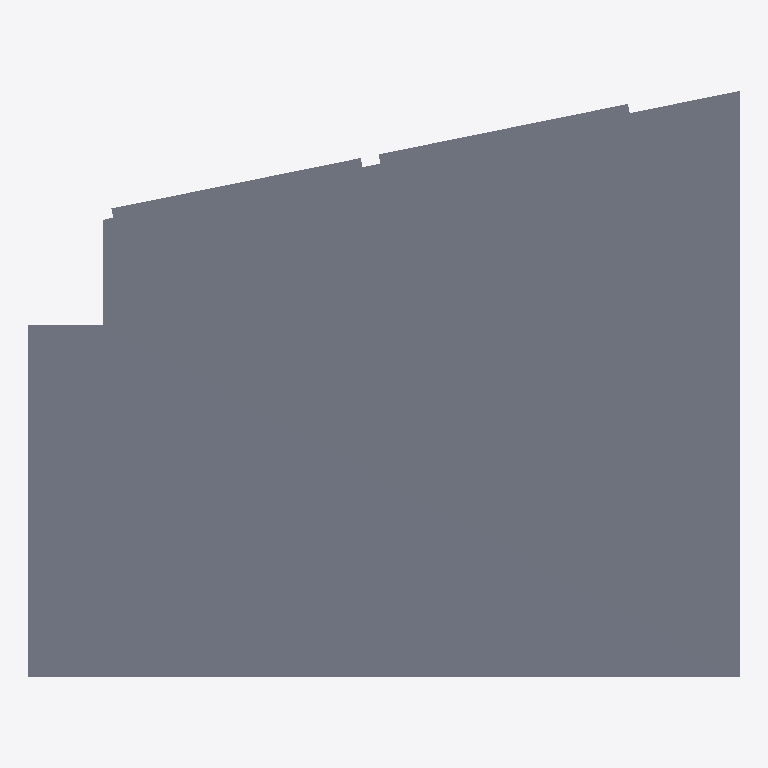
Plan cut of the same IFC building model at storey 'Plan 2' (level 22.05 m, cut at 23.45 m), seen from above with north up, elements coloured by IFC class: 1 slab (grey). No cut surface shows.
Extent 7.9 m × 6.5 m × 0.3 m (x, y, z). Storeys (1): Plan 2 at 22.05 m. Elements (1): 1 IfcSlab.

HEADER;
FILE_DESCRIPTION(('ViewDefinition [CoordinationView_V2.0]'),'2;1');
FILE_NAME('347--segfault--slab.ifc (Edited by simplebim 5.2)','2017-06-13T10:52:27',(),(),'The EXPRESS Data Manager Version 5.02.0100.07 : ','20170118_1100(x64) - Exporter 17.2.0.0 - Alterna','');
FILE_SCHEMA(('IFC2X3'));
ENDSEC;
DATA;
#16=IFCPROJECT('',#8,$,$,$,$,$,(#17),#149);
#25=IFCSITE('0kFi70uKH07RHT4vya_P2k',#8,'Default',$,'',#139,$,$,.ELEMENT.,(57,42,31,931762),(11,58,28,415222),0.0,$,$);
#7=IFCBUILDING('0kFi70uKH07RHT4vya_P2j',#8,'X',$,'',#142,$,'X',.ELEMENT.,$,$,#14);
#15=IFCBUILDINGSTOREY('0kFi70uKH07RHT4v$R11lY',#8,'Plan 2',$,'',#144,$,'Plan 2',.ELEMENT.,22050.0000000001);
#26=IFCSLAB('3JFgbOg4L3yO5KRAcRR3Wg',#8,'Floor:230 BTG:2791241',$,'Floor:230 BTG',#147,#27,'2791241',.FLOOR.);
ENDSEC;
